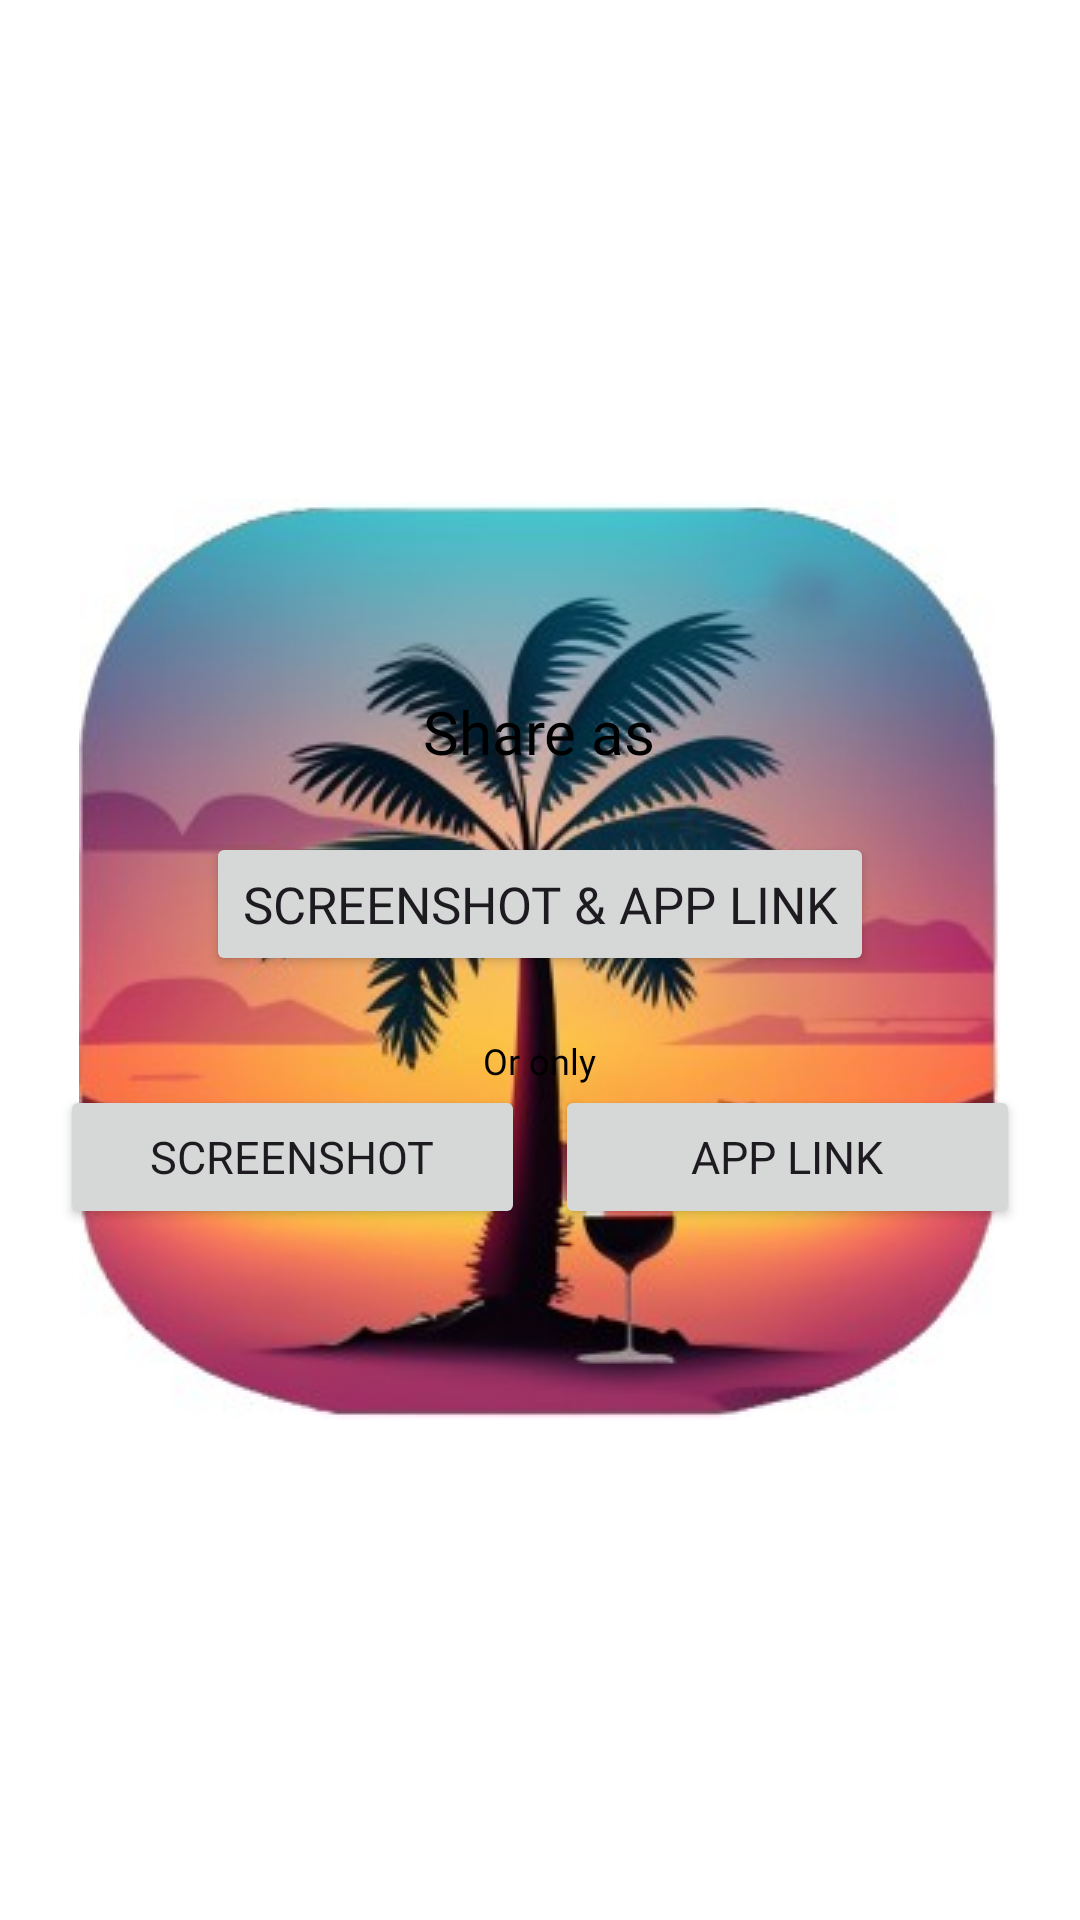

Here is an Android app screen rendered from its layout file. Give the layout XML and the strings, colors and styles it references.
<!-- AndroidManifest.xml: application theme Theme.TeacherRetirement -->
<!-- res/layout/dialog_image_source2.xml -->
<LinearLayout xmlns:android="http://schemas.android.com/apk/res/android"
    android:layout_width="300dp"
    android:layout_height="wrap_content"

    android:orientation="vertical"
    android:gravity="center"
    android:padding="20dp">

    <TextView
        android:layout_gravity="center"
        android:layout_width="wrap_content"
        android:layout_height="wrap_content"
        android:textSize="20sp"
        android:fontFamily="@font/c"
        android:textColor="@color/black"
        android:text="Share as"/>

    <View
        android:layout_width="0dp"
        android:layout_height="20dp"/>


    <Button
        android:id="@+id/bothButton"
        android:layout_width="wrap_content"
        android:layout_height="wrap_content"
        android:textSize="17sp"
        android:fontFamily="@font/c"
        android:text="@string/screenshot_amp_app_link" />


    <TextView
        android:layout_marginTop="20dp"
        android:layout_gravity="center"
        android:layout_width="wrap_content"
        android:layout_height="wrap_content"
        android:textColor="@color/black"
        android:textSize="12sp"
        android:fontFamily="@font/c"
        android:text="Or only"/>

    <LinearLayout
        android:layout_width="match_parent"
        android:layout_height="wrap_content"
        android:orientation="horizontal">

        <Button
            android:id="@+id/cameraButton"
            android:layout_width="0dp"
            android:layout_weight="1"
            android:layout_height="wrap_content"
            android:textSize="15sp"
            android:fontFamily="@font/c"
            android:text="Screenshot" />

        <View
            android:layout_width="10dp"
            android:layout_height="0dp"/>

        <Button
            android:id="@+id/galleryButton"
            android:layout_width="0dp"
            android:layout_weight="1"
            android:layout_height="wrap_content"
            android:textSize="15sp"
            android:fontFamily="@font/c"
            android:text="App Link" />


    </LinearLayout>








</LinearLayout>
<!-- resources referenced by this layout -->
<resources>
  <color name="black">#FF000000</color>
  <string name="screenshot_amp_app_link">Screenshot &amp; App Link</string>
  <style name="Theme.TeacherRetirement" parent="Base.Theme.TeacherRetirement" />
  
  z
  <style name="Base.Theme.TeacherRetirement" parent="Theme.Material3.Light.NoActionBar">
          
  
           <item name="colorPrimary">@color/color4</item>
  
          <item name="android:statusBarColor">@color/white</item>
  
          <item name="android:windowBackground">@drawable/splash_background</item>
  
      </style>
  <color name="color4">#F80000</color>
  <color name="white">#FFFFFFFF</color>
  <!-- drawable splash_background (drawable) -->
  <layer-list xmlns:android="http://schemas.android.com/apk/res/android">
      <item android:drawable="@color/white" />
      <item>
          <bitmap
              android:src="@drawable/palm_icon3"
          android:gravity="center" />
      </item>
  
  </layer-list>
  <!-- drawable palm_icon3: jpg bitmap (drawable, 25632 bytes) -->
</resources>
